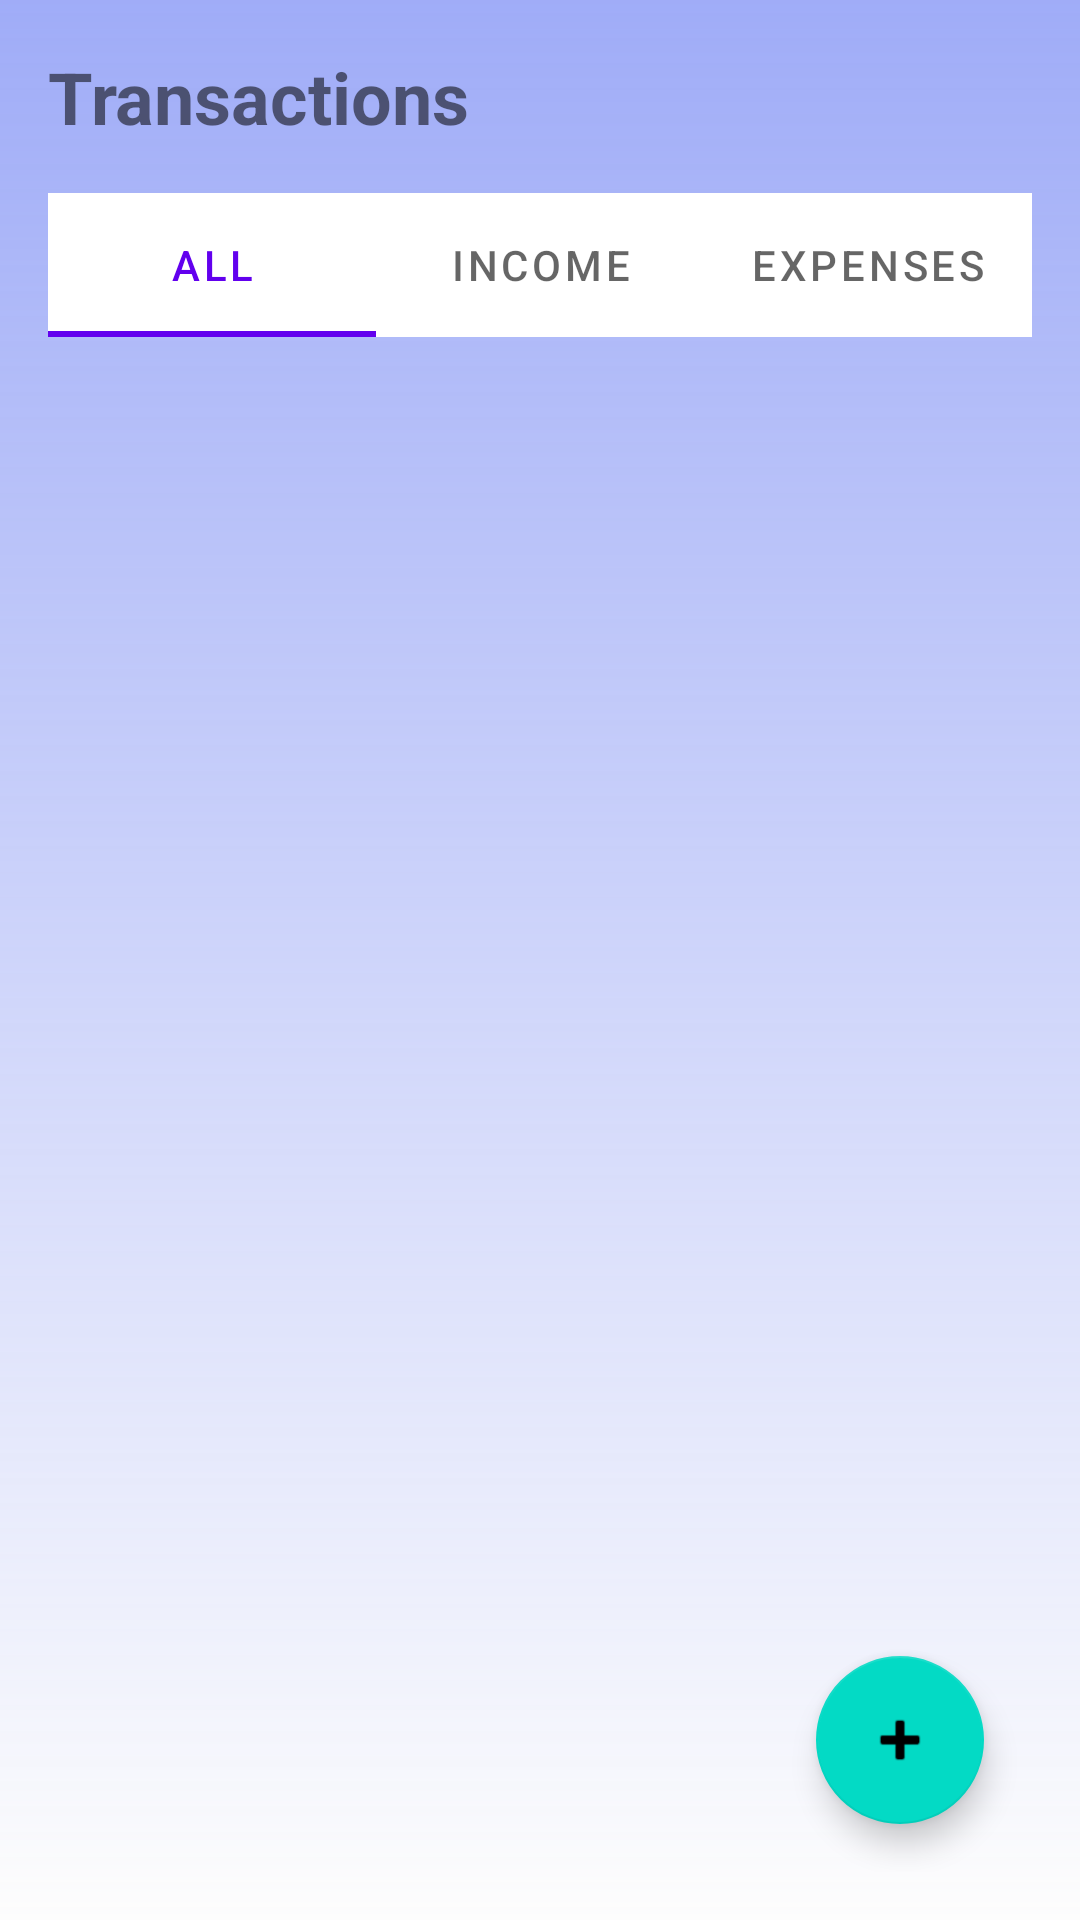

Produce the Android XML layout that renders to this screen, including the resource entries it uses.
<!-- AndroidManifest.xml: application theme Theme.PocketGuard -->
<!-- res/layout/fragment_transactions.xml -->
<?xml version="1.0" encoding="utf-8"?>
<androidx.constraintlayout.widget.ConstraintLayout xmlns:android="http://schemas.android.com/apk/res/android"
    xmlns:app="http://schemas.android.com/apk/res-auto"
    android:layout_width="match_parent"
    android:layout_height="match_parent"
    android:padding="16dp"
    android:background="@drawable/eicolor"
    android:layout_marginTop="40dp">

    <TextView
        android:id="@+id/tvTransactionsTitle"
        android:layout_width="wrap_content"
        android:layout_height="wrap_content"
        android:text="@string/title_transactions"
        android:textSize="24sp"
        android:textStyle="bold"
        app:layout_constraintStart_toStartOf="parent"
        app:layout_constraintTop_toTopOf="parent" />

    <com.google.android.material.tabs.TabLayout
        android:id="@+id/tabLayout"
        android:layout_width="match_parent"
        android:layout_height="wrap_content"
        android:layout_marginTop="16dp"
        app:layout_constraintTop_toBottomOf="@+id/tvTransactionsTitle">

        <com.google.android.material.tabs.TabItem
            android:layout_width="wrap_content"
            android:layout_height="wrap_content"
            android:text="@string/tab_all" />

        <com.google.android.material.tabs.TabItem
            android:layout_width="wrap_content"
            android:layout_height="wrap_content"
            android:text="@string/tab_income" />

        <com.google.android.material.tabs.TabItem
            android:layout_width="wrap_content"
            android:layout_height="wrap_content"
            android:text="@string/tab_expenses" />
    </com.google.android.material.tabs.TabLayout>

    <androidx.recyclerview.widget.RecyclerView
        android:id="@+id/rvTransactions"
        android:layout_width="match_parent"
        android:layout_height="0dp"
        android:layout_marginTop="16dp"
        app:layout_constraintBottom_toBottomOf="parent"
        app:layout_constraintTop_toBottomOf="@+id/tabLayout" />

    <com.google.android.material.floatingactionbutton.FloatingActionButton
        android:id="@+id/fabAddTransaction"
        android:layout_width="wrap_content"
        android:layout_height="wrap_content"
        android:layout_margin="16dp"
        android:contentDescription="@string/add_transaction"
        android:src="@android:drawable/ic_input_add"
        app:layout_constraintBottom_toBottomOf="parent"
        app:layout_constraintEnd_toEndOf="parent" />

</androidx.constraintlayout.widget.ConstraintLayout>
<!-- resources referenced by this layout -->
<resources>
  <!-- drawable eicolor (drawable) -->
  <?xml version="1.0" encoding="utf-8"?>
  <shape xmlns:android="http://schemas.android.com/apk/res/android">
      <gradient
          android:type="linear"
          android:angle="100"
          android:startColor="#B37789F4"
          android:endColor="#FDFDFD" />
  </shape>
  <string name="add_transaction">Add Transaction</string>
  <string name="tab_all">All</string>
  <string name="tab_expenses">Expenses</string>
  <string name="tab_income">Income</string>
  <string name="title_transactions">Transactions</string>
  <style name="Theme.PocketGuard" parent="Theme.MaterialComponents.DayNight.DarkActionBar">
          <item name="colorPrimary">@color/purple_500</item>
          <item name="colorPrimaryVariant">@color/purple_700</item>
          <item name="colorOnPrimary">@color/white</item>
          <item name="colorSecondary">@color/teal_200</item>
          <item name="colorSecondaryVariant">@color/teal_700</item>
          <item name="colorOnSecondary">@color/black</item>
          <item name="android:statusBarColor">?attr/colorPrimaryVariant</item>
      </style>
  <color name="purple_500">#FF6200EE</color>
  <color name="purple_700">#FF3700B3</color>
  <color name="white">#FFFFFFFF</color>
  <color name="teal_200">#FF03DAC5</color>
  <color name="teal_700">#FF018786</color>
  <color name="black">#FF000000</color>
</resources>
